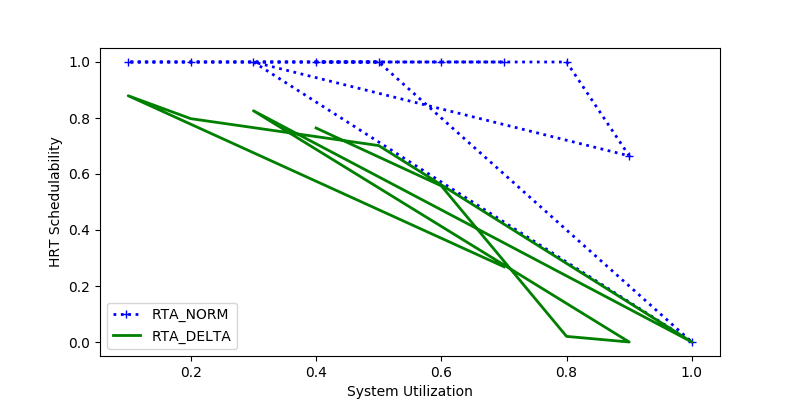

The data file committed next to this chart (first rows):
sys_util, RTA_NORM, RTA_DELTA
0.4, 1.0, 0.7643
0.6, 1.0, 0.5576
0.8, 1.0, 0.02
0.9, 0.6647, 0.0
0.3, 1.0, 0.8259
1.0, 0.0, 0.0
0.5, 1.0, 0.7015
0.2, 1.0, 0.7976
0.1, 1.0, 0.8795
0.7, 1.0, 0.2689
